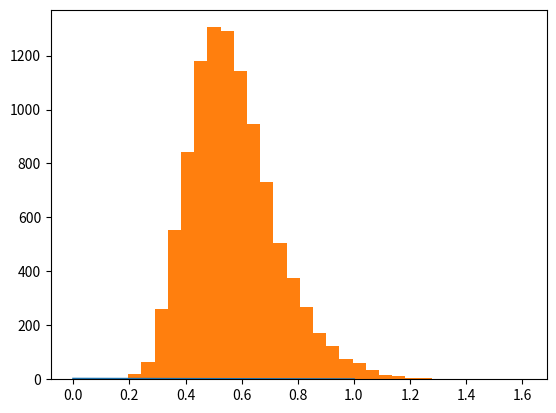

Reproduce this figure in Python.
# %% [markdown]
#  ## Recommended exercises:
# 
#   3.2, 3.3, 3.9 (model solutions availablefor these)
# 
# 
# 
# [redacted]
# 
#  My plan is to look at #2 from the course, and #3.3 from the book. One is multinomial, the other is a normal distribution.

# %% [markdown]
# ### Exercise #2 (from course)
# 
# Basic set up is a an exeriment to estimate the effect of beta-blockers on mortality (in cardiac patients).  This was a random assigment exeriment:
# - 674 patients received the control, 39 died
# - 680 received the treatment, 22 died. 
# 
# Assume outcomes are independante and binomial, with probability of death $p_0$ for the control group, and $p_1$ for the treatment group.  

# %% [markdown]
# **2.1:**   $y_C$ is the number of deaths in the control group, $y_T$ is the number of deaths in the treatment group.   The data model can be written as:
# $$
# y_C \sim \text{Binomial}(n_C, p_0) \\
# y_T \sim \text{Binomial}(n_T, p_1)
# $$
# 
# where $n_C = 674$ and $n_T=680$ are the number of patients in the control and treatment groups, respectively.
# 
# **2.2**  I chose a weakly informative prior each probabilty, given the prior knowledge the the probability of death is more likely to be small:
#  
# $$
# p_0 \sim \text{Beta}(1, 2) \\
# p_1 \sim \text{Beta}(1, 2)
# $$

# %%
import numpy as np
from scipy.stats import beta, binom, beta
import matplotlib.pyplot as plt

plt.plot(np.linspace(0, 1, 100), beta.pdf(np.linspace(0, 1, 100), 1, 2))

# %% [markdown]
# 2.3  The resulting posterior (using my prior rather then the one used in the course) is:
# $$
# p_0 | y_C \sim \text{Beta}(40, 637) \\
# p_1 | y_T \sim \text{Beta}(23, 660)
# $$
# 
# We want to estimate teh Odds Ratio (OR) of death in the treatment group compared to the control group.  The OR is defined as:
# $$
# OR = \frac{p_1/(1-p_1)}{p_0/(1-p_0)}
# $$
# 
# We can compute the posterior by sampling from the posterior distributions of $p_0$ and $p_1$, and then computing the OR for each sample.   

# %%
p0_draws = beta.rvs(40, 637, size=10000)
p1_draws = beta.rvs(23, 660, size=10000)
OR = p1_draws /(1 - p1_draws) / (p0_draws / (1 - p0_draws))
plt.hist(OR, bins=30);
 

# %% [markdown]
# 2.4 Point estimate for $E(OR| y_0,y_1)$ is:

# %%
np.mean(OR)

# %% [markdown]
# **2.5** 95% central credible interval for $OR$ is:

# %%
np.percentile(OR, 2.5), np.percentile(OR, 97.5)

# %% [markdown]
# **2.6**  Consider using ohter priors instead.

# %%
def compute_odds(alphac, betac):
    nc = 674
    nt = 680
    yc = 39
    yt = 22
    p0_draws = beta.rvs(yc + alphac,nc- yc + betac, size=10000)
    p1_draws = beta.rvs(yt + alphac, nt-yt + betac, size=10000)
    OR = p1_draws /(1 - p1_draws) / (p0_draws / (1 - p0_draws))
    print(f"Mean OR for Beta 2,2 prior: {np.mean(OR)}, with 95% percental {np.percentile(OR, 2.5), np.percentile(OR, 97.5)}")
    print(f" Fraction below 1: {np.mean(OR < 1)}")
    print(f" Fraction below 0.5: {np.mean(OR < .5)}")

# %%
compute_odds(1,2)

# %%
compute_odds(2,2)

# %%
compute_odds(1,1)

# %% [markdown]
# No strong effect from these weak priors.

# %% [markdown]
# **2.7**  Use [Frank Harrells recommendations](https://hbiostat.org/blog/post/bayes-freq-stmts/) to report these results.   
# 
# Under a weakly informative prior, the probabilty that the treatment improves mortality compared to the control is 0.985. The probability the the treatment improves mortality odds ratio compared to control by a factor of two is about 0.35 

# %% [markdown]
# 

# %% [markdown]
# 

# %%



